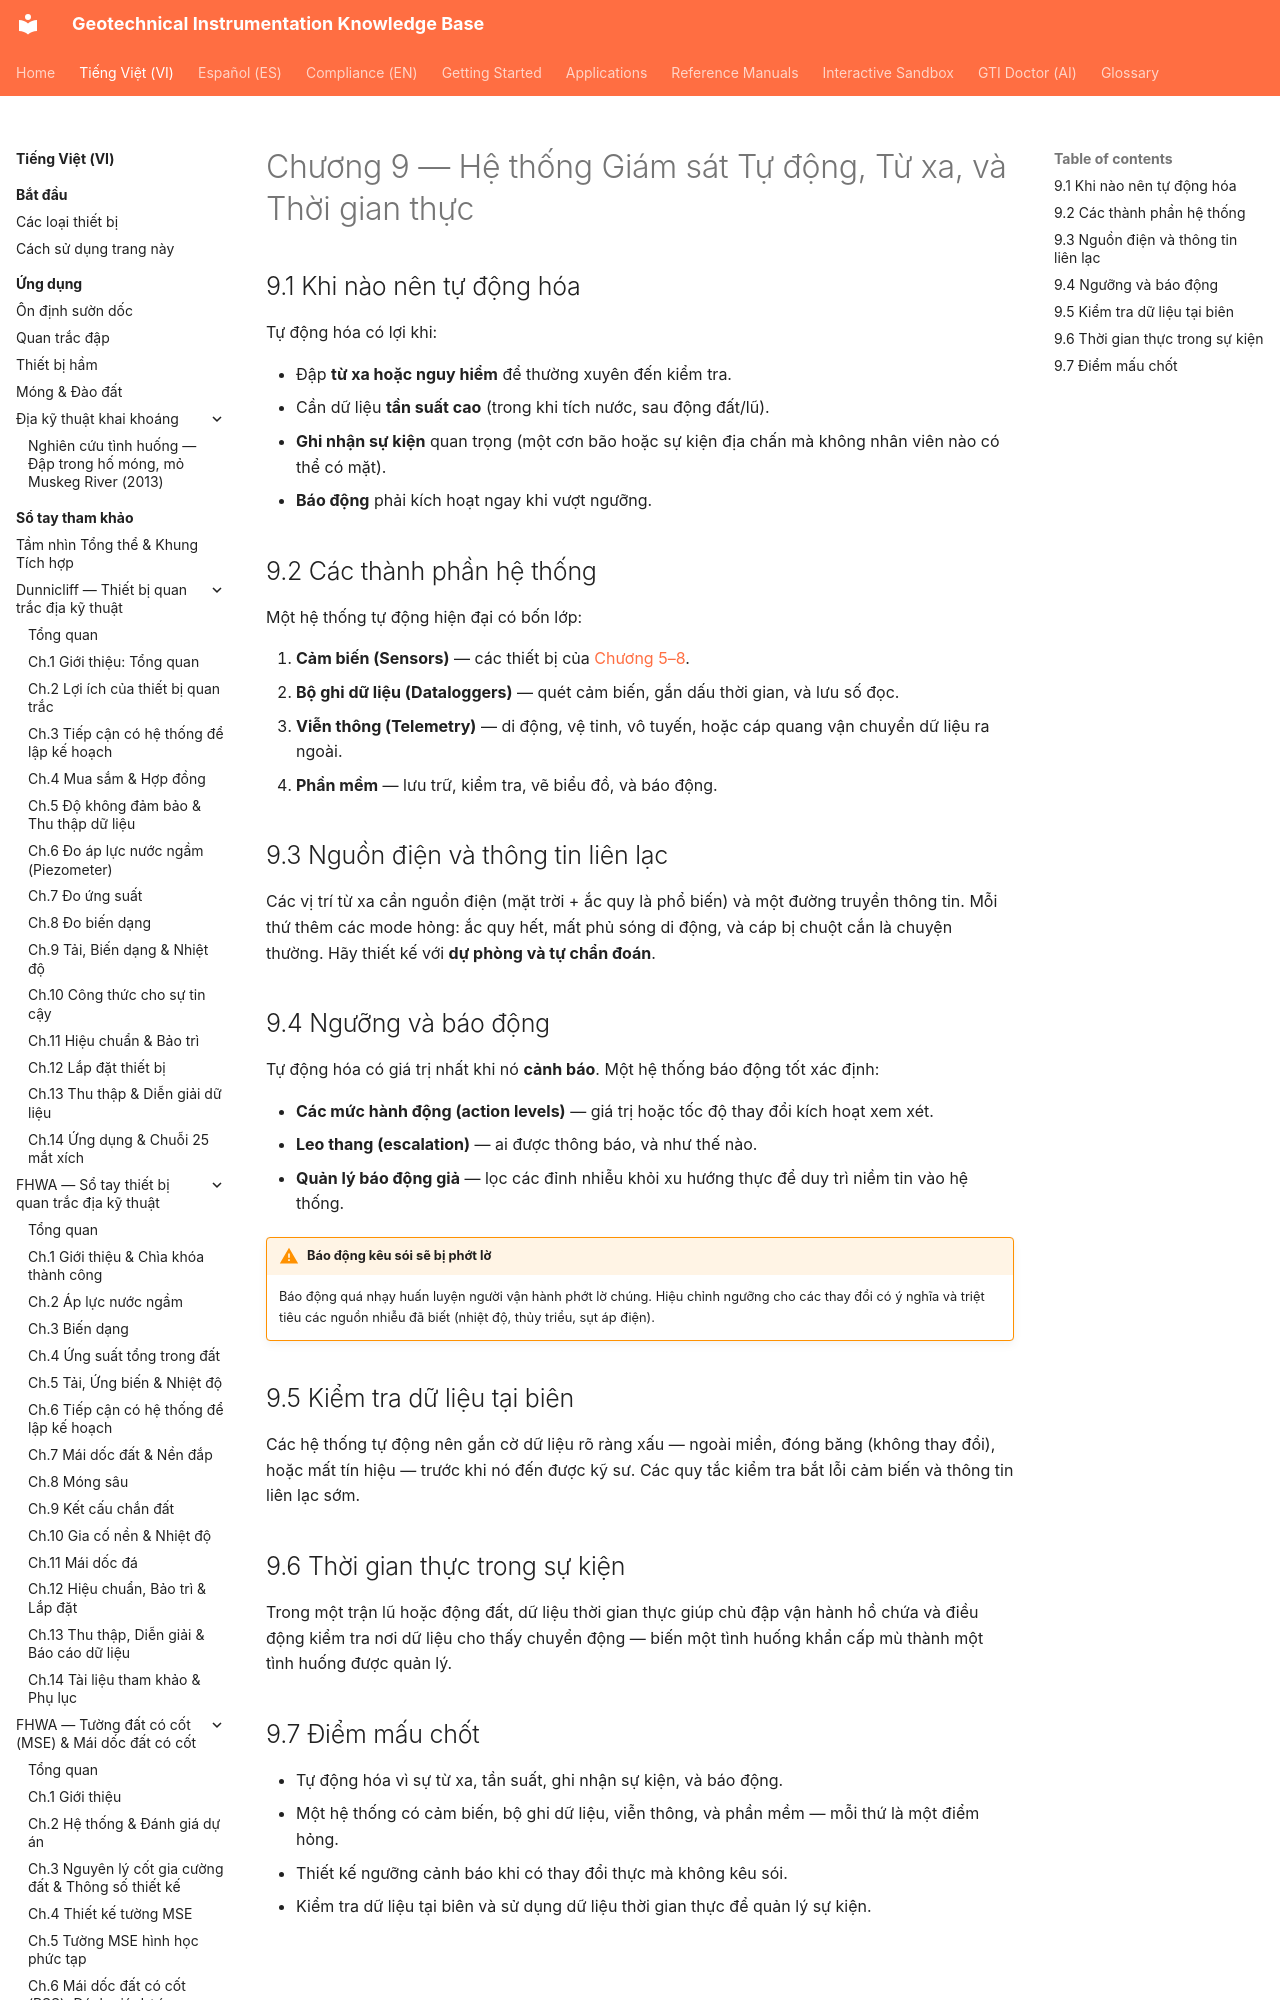

repository: geoinst/geoinst.github.io · page: vi/reference-manuals/monitoring-dam-performance/chapter-09-automated/index.html · generator: mkdocs

---
lang: vi
lang_alt: reference-manuals/monitoring-dam-performance/chapter-09-automated/
---
# Chương 9 — Hệ thống Giám sát Tự động, Từ xa, và Thời gian thực

## 9.1 Khi nào nên tự động hóa

Tự động hóa có lợi khi:

- Đập **từ xa hoặc nguy hiểm** để thường xuyên đến kiểm tra.
- Cần dữ liệu **tần suất cao** (trong khi tích nước, sau động đất/lũ).
- **Ghi nhận sự kiện** quan trọng (một cơn bão hoặc sự kiện địa chấn mà không nhân viên nào có thể có mặt).
- **Báo động** phải kích hoạt ngay khi vượt ngưỡng.
